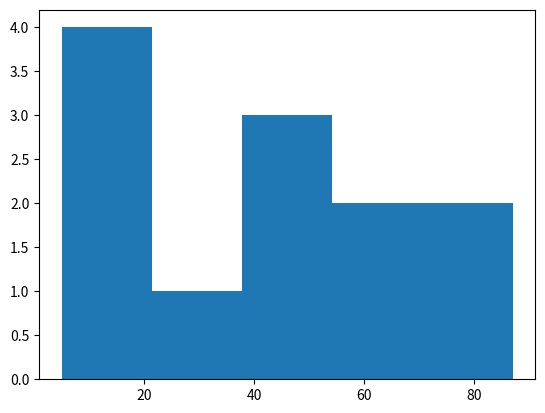
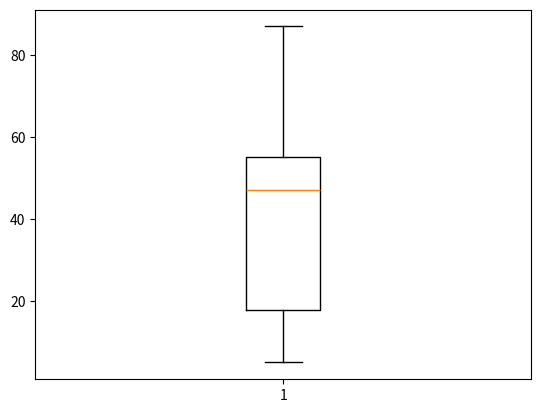

The script that saved these images, in order:
#Question : WAP to draw Histograms and box plots.

#Answer :
import matplotlib.pyplot as plt
data = [22, 87, 5, 43, 56, 73, 55, 54, 11, 20, 51, 5]
plt.hist(data, bins=5)
plt.show()
plt.boxplot(data)
plt.show()

# Output:
'''Figure-3.1'''
'''Figure-3.2'''
